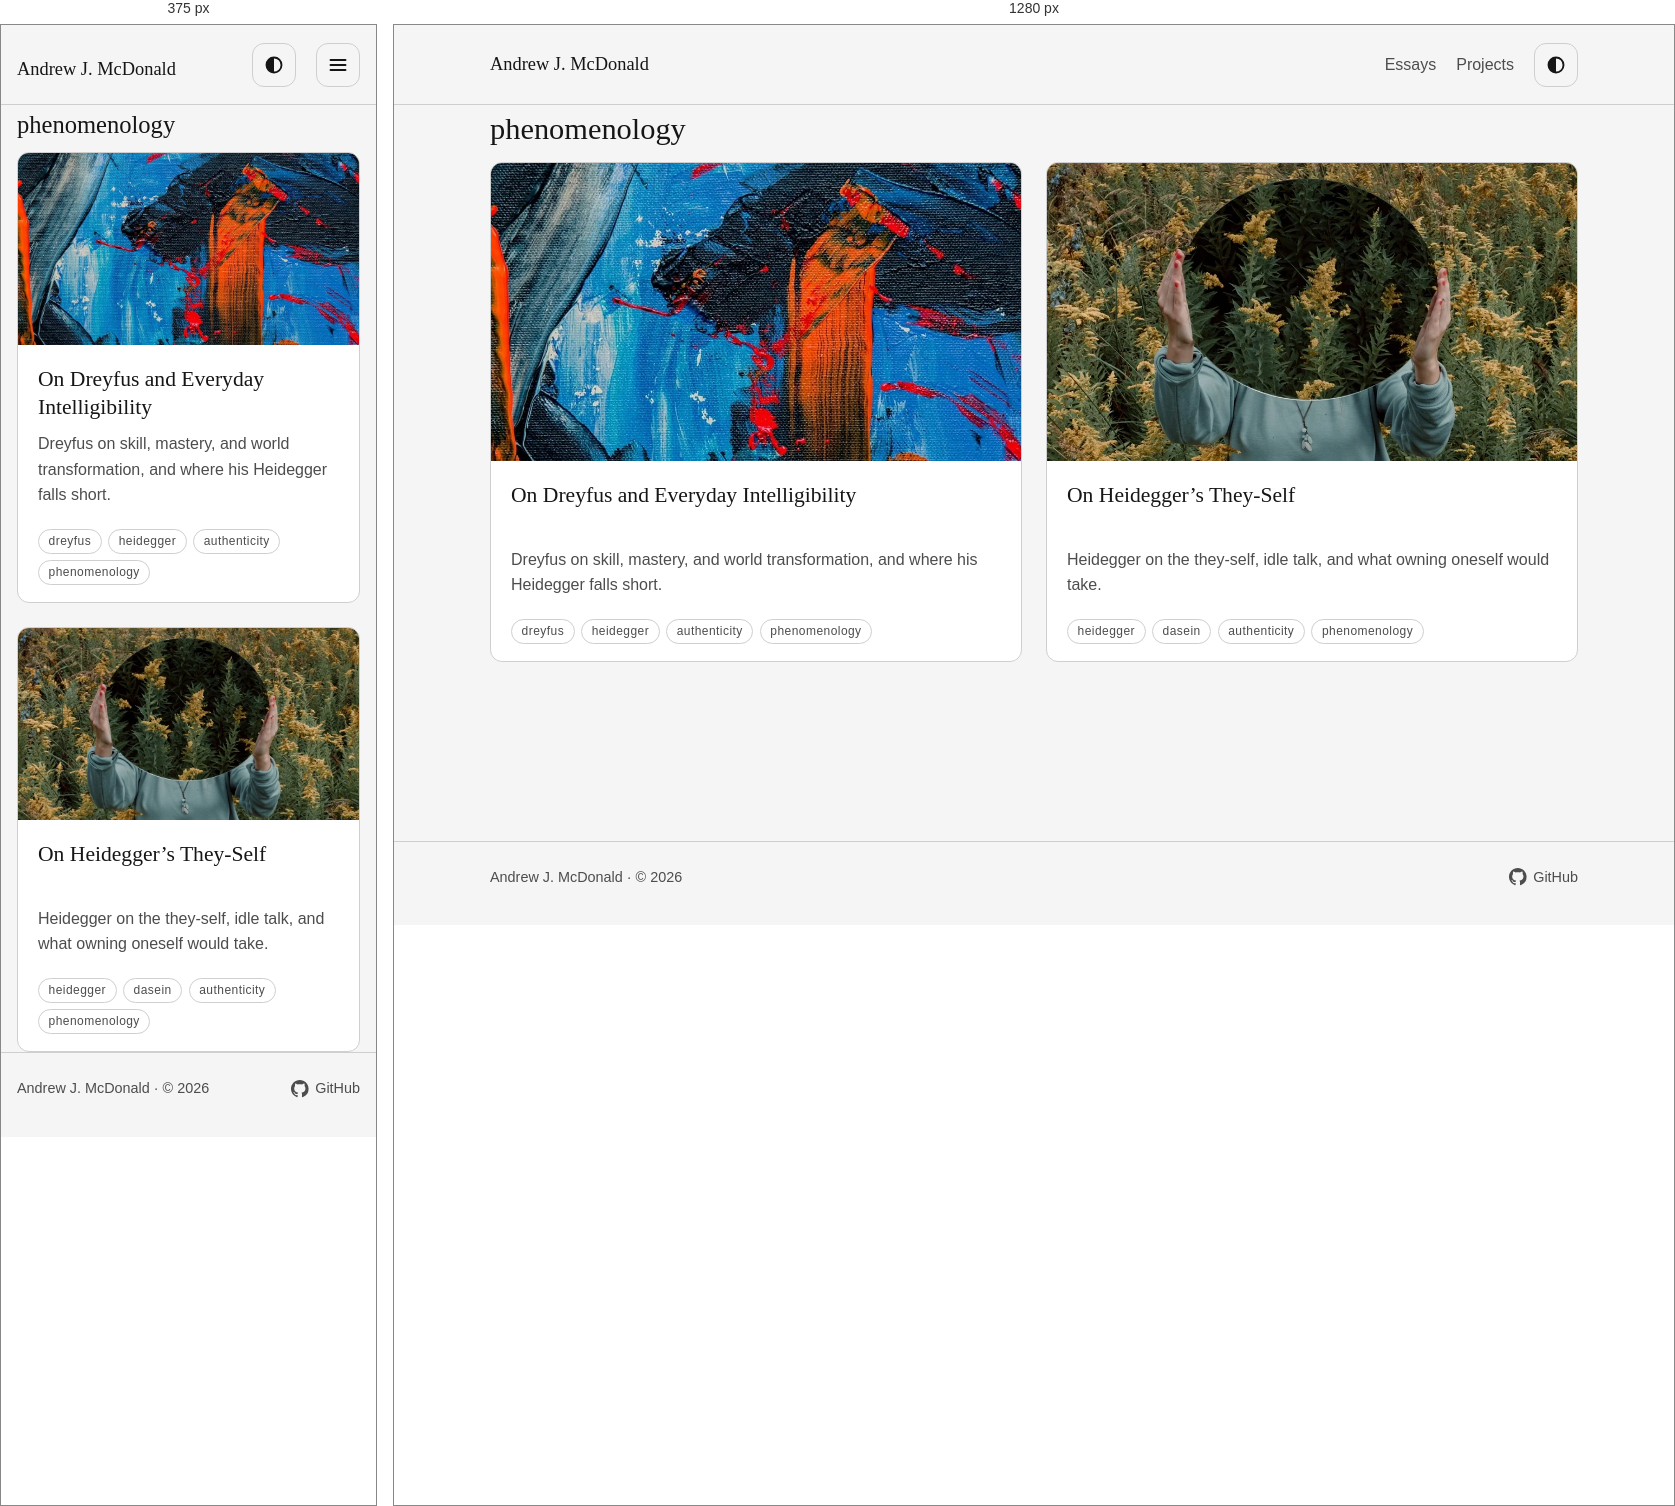
Rendered at 375 px and 1280 px, left to right.

<!-- file: index.html -->
<!doctype html>
<html lang="en">
<head>
<meta charset="utf-8">
<meta name="viewport" content="width=device-width, initial-scale=1">
<link rel="icon" type="image/svg+xml" href="/blog/favicon.svg">
<link rel="alternate" type="application/rss+xml" title="Andrew J. McDonald" href="/blog/rss.xml">
<title>Topic: phenomenology</title>
<meta name="description" content="Essays on phenomenology.">
<script>try{var t=localStorage.getItem("theme");if(t==="light"||t==="dark"){document.documentElement.dataset.theme=t}}catch(e){}</script>
<link rel="stylesheet" href="/blog/css/main.css">
<link rel="stylesheet" href="/blog/css/header.css">
<script src="/blog/js/theme.js" defer></script>
</head>
<body>
<a class="skip-link" href="#main">Skip to content</a>
<header class="site-header"><div class="wrap header-inner"><a class="site-name" href="/blog/">Andrew J. McDonald</a><div class="header-actions"><nav class="desktop-nav" aria-label="Primary"><a href="/blog/essays/">Essays</a><a href="/blog/projects/">Projects</a></nav><button class="theme-toggle" type="button" data-theme-toggle aria-label="Dark theme"><svg viewBox="0 0 16 16" aria-hidden="true" focusable="false"><circle cx="8" cy="8" r="6" stroke="currentColor" stroke-width="1.5" fill="none"/><path d="M8 2a6 6 0 0 0 0 12z" fill="currentColor"/></svg></button><button class="menu-toggle" type="button" popovertarget="mobile-nav" aria-label="Open navigation"><svg viewBox="0 0 16 16" aria-hidden="true" focusable="false"><path d="M2 4h12M2 8h12M2 12h12" stroke="currentColor" stroke-width="1.5" stroke-linecap="round" fill="none"/></svg></button><nav id="mobile-nav" popover aria-label="Mobile"><a href="/blog/essays/">Essays</a><a href="/blog/projects/">Projects</a></nav></div></div></header>
<main id="main"><div class="wrap topic-page"><h1>phenomenology</h1><ol class="card-grid"><li><article class="card">
<div class="card-media"><picture><source type="image/webp" srcset="/blog/img/essays/dreyfus-review/cover.webp"><img src="/blog/img/essays/dreyfus-review/cover.jpg" alt="transformations" width="1313" height="533" loading="lazy" decoding="async"></picture></div><div class="card-body">
<h2 class="card-title"><a href="/blog/essays/dreyfus-review/">On Dreyfus and Everyday Intelligibility</a></h2>
<p class="entry-desc">Dreyfus on skill, mastery, and world transformation, and where his Heidegger falls short.</p>
<p class="entry-meta"><span class="entry-topics"><a href="/blog/topics/dreyfus/">dreyfus</a><a href="/blog/topics/heidegger/">heidegger</a><a href="/blog/topics/authenticity/">authenticity</a><a href="/blog/topics/phenomenology/">phenomenology</a></span></p>
</div></article></li>
<li><article class="card">
<div class="card-media"><picture><source type="image/webp" srcset="/blog/img/essays/heidegger-theyself/cover.webp"><img src="/blog/img/essays/heidegger-theyself/cover.jpg" alt="they-self" width="1311" height="551" loading="lazy" decoding="async"></picture></div><div class="card-body">
<h2 class="card-title"><a href="/blog/essays/heidegger-theyself/">On Heidegger’s They-Self</a></h2>
<p class="entry-desc">Heidegger on the they-self, idle talk, and what owning oneself would take.</p>
<p class="entry-meta"><span class="entry-topics"><a href="/blog/topics/heidegger/">heidegger</a><a href="/blog/topics/dasein/">dasein</a><a href="/blog/topics/authenticity/">authenticity</a><a href="/blog/topics/phenomenology/">phenomenology</a></span></p>
</div></article></li></ol></div></main>
<footer class="site-footer"><div class="wrap footer-inner"><p>Andrew J. McDonald &middot; &copy; 2026</p><p><a class="footer-link" href="https://github.com/famesjranko" rel="me noopener" target="_blank"><svg class="footer-icon" viewBox="0 0 16 16" aria-hidden="true" focusable="false"><path fill="currentColor" d="M8 0C3.58 0 0 3.58 0 8c0 3.54 2.29 6.53 5.47 7.59.4.07.55-.17.55-.38 0-.19-.01-.82-.01-1.49-2.01.37-2.53-.49-2.69-.94-.09-.23-.48-.94-.82-1.13-.28-.15-.68-.52-.01-.53.63-.01 1.08.58 1.23.82.72 1.21 1.87.87 2.33.66.07-.52.28-.87.51-1.07-1.78-.2-3.64-.89-3.64-3.95 0-.87.31-1.59.82-2.15-.08-.2-.36-1.02.08-2.12 0 0 .67-.21 2.2.82.64-.18 1.32-.27 2-.27.68 0 1.36.09 2 .27 1.53-1.04 2.2-.82 2.2-.82.44 1.1.16 1.92.08 2.12.51.56.82 1.27.82 2.15 0 3.07-1.87 3.75-3.65 3.95.29.25.54.73.54 1.48 0 1.07-.01 1.93-.01 2.2 0 .21.15.46.55.38A8.01 8.01 0 0 0 16 8c0-4.42-3.58-8-8-8z"/></svg>GitHub</a></p></div></footer>
</body>
</html>


/* @media block from main.css */
@media (min-width: 42rem) {
		.card-grid {
			grid-template-columns: repeat(2, 1fr);
		}
	}

/* @media block from header.css */
@media (max-width: 42rem) {
		.desktop-nav {
			display: none;
		}

		.menu-toggle {
			display: inline-flex;
		}
	}